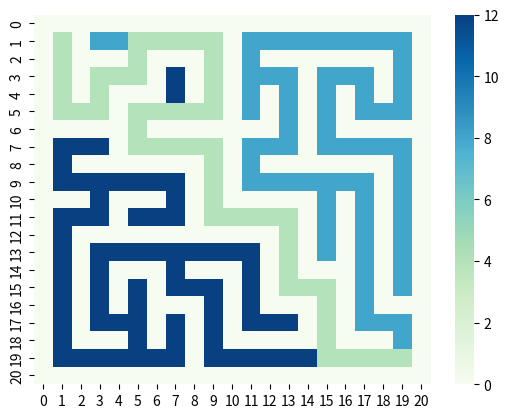

Reproduce this figure in Python.
# -*- coding: utf-8 -*-
"""
Created on Wed Mar 16 12:31:16 2022
[redacted]
"""

import numpy as np
import matplotlib.pyplot as plt
import seaborn as sns


def rmove():
    ret=[0,0]
    choice=np.random.choice([1,-1])
    pos=np.random.choice([0,1])
    ret[pos]=choice
    return ret

class Maze:
    def __init__(self,width=10,height=10,method=0):
        self.w=width
        self.h=height
        if method==0:
            self.maze=gen1(width=self.w,height=self.h)
        self.terminant=set_terminant(self.maze)
        print(self.terminant)
        
    def solve_re(self):
        def valid_move(i,j):
            cnt=0
            plane[i][j]=4
            if i==self.terminant[0] and j==self.terminant[1]:
                return True
            while(cnt<1000):
                cnt+=1
                pos=rmove()
                if i+pos[0]<0 or j+pos[1]<0 or i+pos[0]>2*width or j+pos[1]>2*height:
                    continue
                if plane[i+pos[0]][j+pos[1]]==8:
                    if valid_move(i+pos[0],j+pos[1]):
                        return True
            plane[i][j]+=8#显示走进死胡同的路
            return False
        
        plane=self.maze.copy()
        width,height=self.w,self.h  
        if not valid_move(1,1):
            print('no solution')
        else:
            print('solution found')
            self.solution=plane
        
        
    def maze_show_path(self):
        sns.heatmap(self.maze,cmap='GnBu')
        plt.show()
    
    def maze_show_solution_path(self):
        sns.heatmap(self.solution,cmap='GnBu')
        plt.show()
    
    def maze_show_wall(self):
        a=self.maze.copy()
        w,h=a.shape
        for i in range(1,w-1):
            for j in range(1,h-1):
                if a[i][j]==8:
                    a[i][j]=0
                else:a[i][j]=8
        sns.heatmap(a,cmap='GnBu')
        plt.show()
        
            

    

def gen1(width=10,height=10):
    def valid_move(i,j):
        cnt=0
        plane[i][j]=8
        while(cnt<1000):
            cnt+=1
            pos=rmove()
            if i+2*pos[0]<0 or j+2*pos[1]<0 or i+2*pos[0]>2*width or j+2*pos[1]>2*height:
                continue
            if plane[i+2*pos[0]][j+2*pos[1]]==1 and plane[i+pos[0]][j+pos[1]]==0:
                plane[i+pos[0]][j+pos[1]]=8
                valid_move(i+2*pos[0],j+2*pos[1]) 
        return 
    
    plane=np.zeros((width*2+1,height*2+1),dtype=np.int8) 
    for i in range(1,2*width):
        for j in range(1,2*height):
            if i%2==1 and j%2==1:
                plane[i][j]=1   
    valid_move(1,1)
    return plane

def set_terminant(a):
    w,h=a.shape
    for i in range(h-2,1,-1):
        if a[w-2][i]==8:
            return w-2,i
        


    
    
    
    


a=Maze(width=10,height=10)
a.solve_re()
a.maze_show_solution_path()
